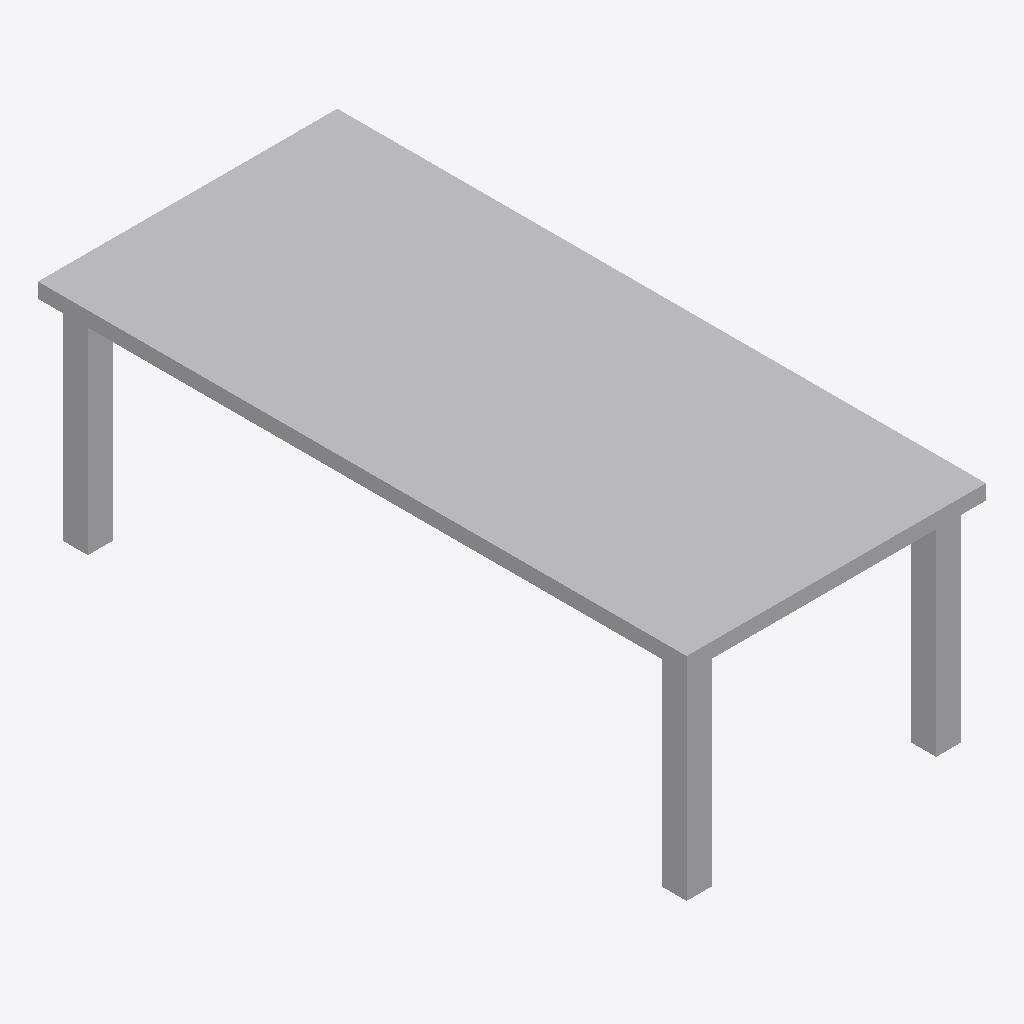
Isometric view of an IFC building model (IFC-SPF (STEP), schema IFC4, length unit metre), seen from the south-west, elements coloured by IFC class: 1 other element (light grey).
Extent 0.6 m × 1.3 m × 0.5 m (x, y, z). Storeys (1): Level 1 at 0.00 m. Elements (1): 1 IfcFurniture.

HEADER;
FILE_DESCRIPTION(('ViewDefinition [CoordinationView]'),'2;1');
FILE_NAME('','2026-11-06T12:36:06',(''),(''),'IfcOpenShell 0.8.0','IfcOpenShell 0.8.0','');
FILE_SCHEMA(('IFC4'));
ENDSEC;
DATA;
#9=IFCPROJECT('3j0GvZBtjBJ80z27IdO0lj',$,'Project',$,$,$,$,(#8),#5);
#10=IFCSITE('3T7nJ4bI1D$B5NaiYaEFe9',$,'Site',$,$,$,$,$,.ELEMENT.,$,$,$,$,$);
#12=IFCBUILDING('1UDfRSkYrCxxsUuDSBIuvp',$,'Building',$,$,$,$,$,.ELEMENT.,$,$,$);
#16=IFCBUILDINGSTOREY('3oZe24vhz0avZ7CxfD1rDr',$,'Level 1',$,$,#21,$,$,.ELEMENT.,0.0);
#18=IFCFURNITURE('3q6XhRt19DCvKyO0fV3xmN',$,$,$,'WeightBench',#37,#42,$,.USERDEFINED.);
ENDSEC;
